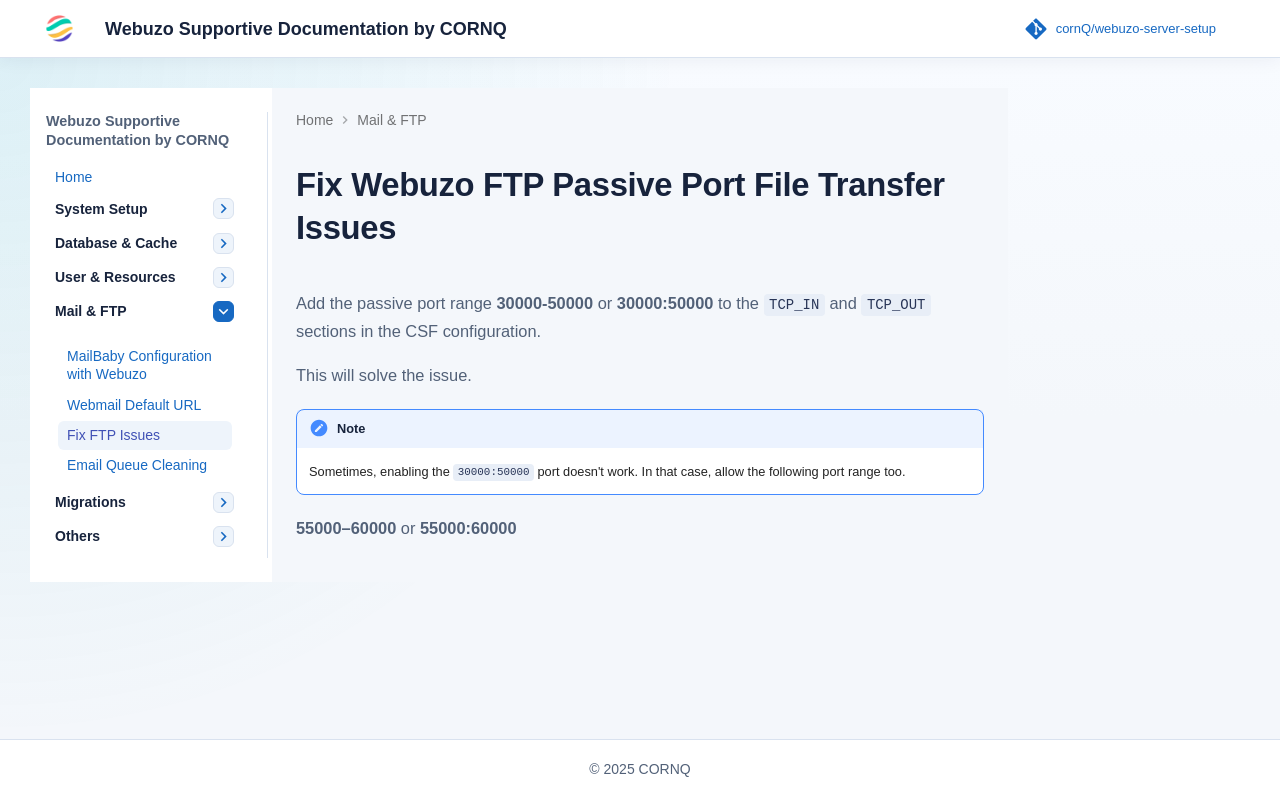

repository: cornQ/webuzo-server-setup · page: webuzo-ftp-file-transfer-issue-solved/index.html · generator: mkdocs

Add the passive port range `30000-50000` or `30000:50000` to the `TCP_IN` and `TCP_OUT` sections in the CSF configuration.

This will solve the issue.

#### Special Note
Sometimes, enabling the 30000:50000 port doesn't work. In that case, allow the following port range too.

`55000–60000` or `55000:60000`
